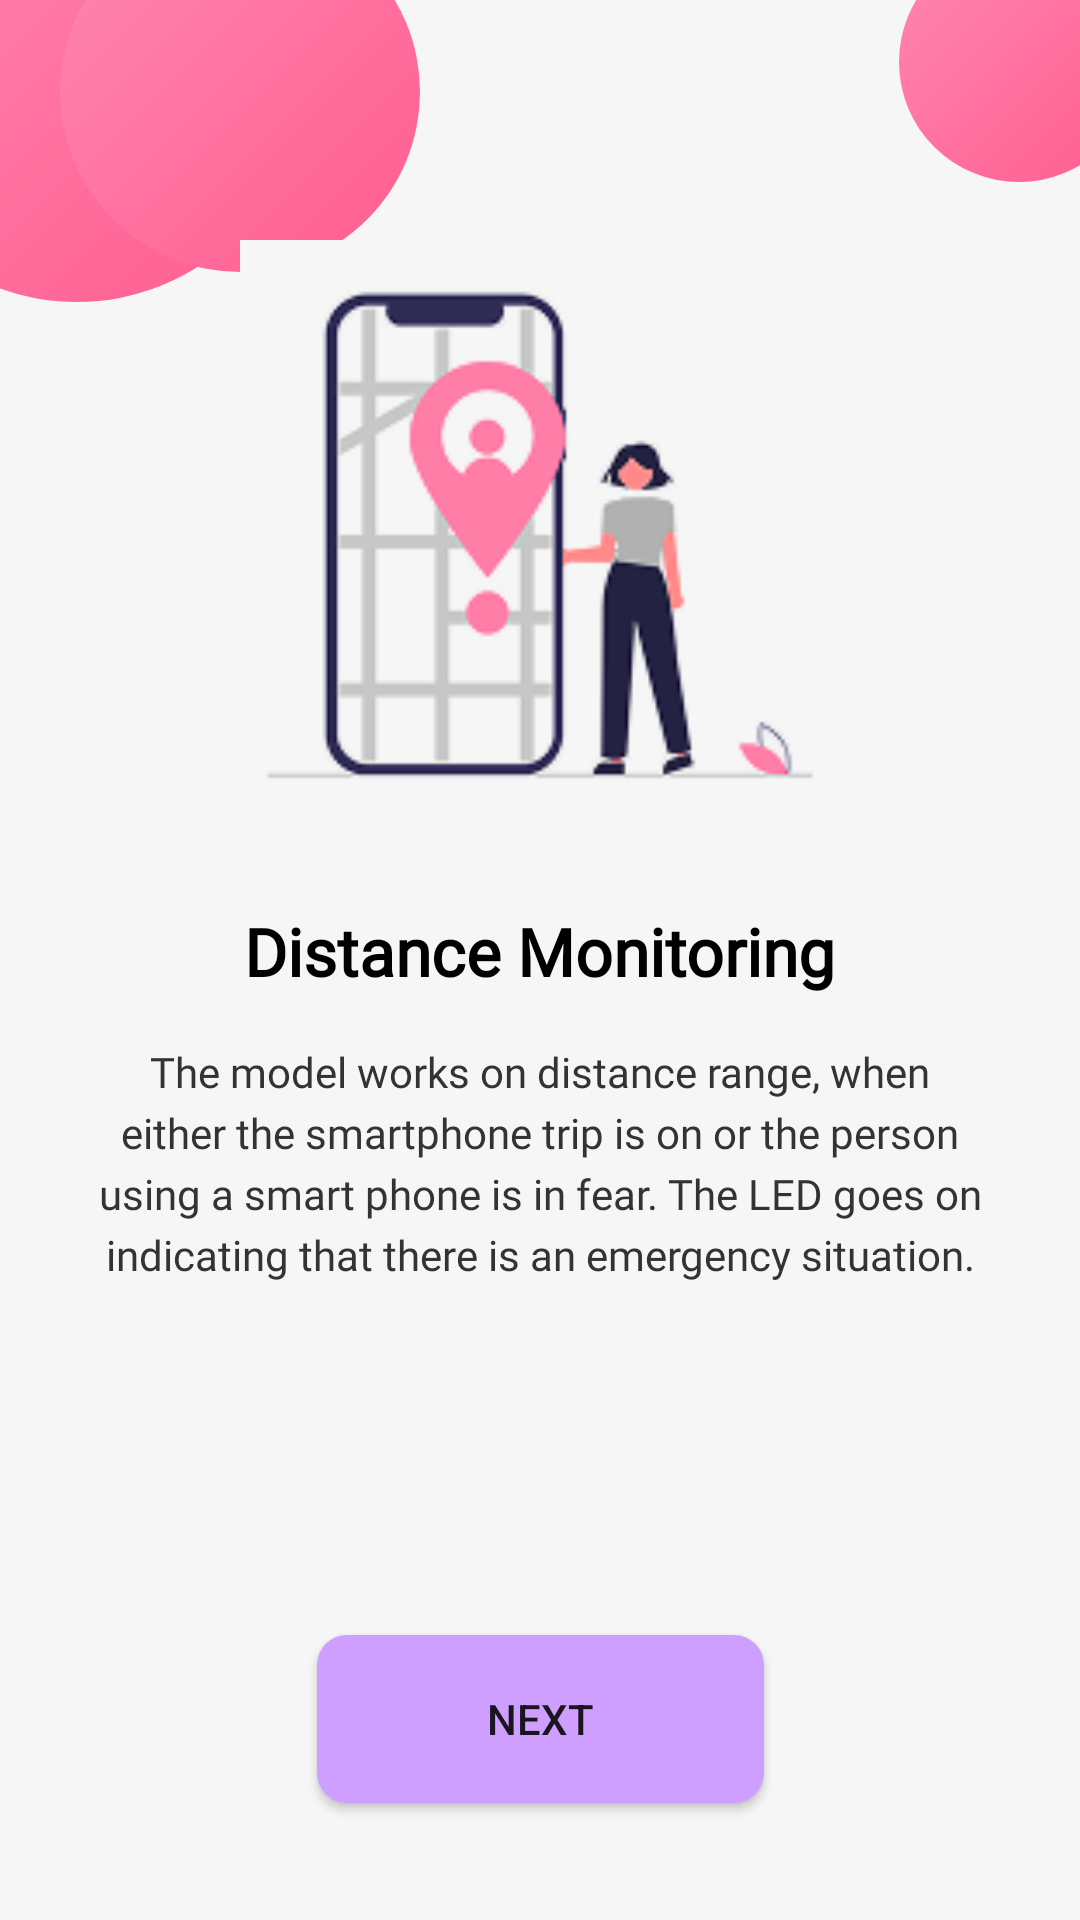

Layout XML and referenced resources for this Android screen:
<!-- AndroidManifest.xml: application theme Theme.Arista1 -->
<!-- res/layout/splash_2.xml -->
<?xml version="1.0" encoding="utf-8"?>
<androidx.constraintlayout.widget.ConstraintLayout xmlns:android="http://schemas.android.com/apk/res/android"
    xmlns:app="http://schemas.android.com/apk/res-auto"
    xmlns:tools="http://schemas.android.com/tools"
    android:layout_width="match_parent"
    android:layout_height="match_parent"
    android:background="@color/white">

    
    <TextView
        android:id="@+id/tvTime"
        android:layout_width="wrap_content"
        android:layout_height="wrap_content"
        android:layout_marginStart="@dimen/margin_medium"
        android:layout_marginTop="@dimen/margin_small"
        android:text="9:41"
        android:textColor="@color/black"
        android:textSize="@dimen/text_small"
        android:textStyle="bold"
        app:layout_constraintStart_toStartOf="parent"
        app:layout_constraintTop_toTopOf="parent" />

    <TextView
        android:id="@+id/tvBattery"
        android:layout_width="wrap_content"
        android:layout_height="wrap_content"
        android:layout_marginTop="@dimen/margin_small"
        android:layout_marginEnd="@dimen/margin_medium"
        android:text="100%"
        android:textColor="@color/black"
        android:textSize="@dimen/text_small"
        app:layout_constraintEnd_toEndOf="parent"
        app:layout_constraintTop_toTopOf="parent" />

    
    <View
        android:id="@+id/pinkCircle1"
        android:layout_width="150dp"
        android:layout_height="150dp"
        android:layout_marginStart="-50dp"
        android:layout_marginTop="-50dp"
        android:background="@drawable/pink_circle_background"
        app:layout_constraintStart_toStartOf="parent"
        app:layout_constraintTop_toTopOf="parent" />

    <View
        android:id="@+id/pinkCircle2"
        android:layout_width="120dp"
        android:layout_height="120dp"
        android:layout_marginStart="20dp"
        android:layout_marginTop="-30dp"
        android:background="@drawable/pink_circle_background"
        app:layout_constraintStart_toStartOf="parent"
        app:layout_constraintTop_toTopOf="parent" />

    <View
        android:id="@+id/pinkCircle3"
        android:layout_width="80dp"
        android:layout_height="80dp"
        android:layout_marginTop="-20dp"
        android:layout_marginEnd="-20dp"
        android:background="@drawable/pink_circle_background"
        app:layout_constraintEnd_toEndOf="parent"
        app:layout_constraintTop_toTopOf="parent" />

    
    <ImageView
        android:id="@+id/ivSplashImage"
        android:layout_width="200dp"
        android:layout_height="200dp"
        android:contentDescription="Person with smartphone showing distance monitoring"
        android:src="@drawable/landpage"
        app:layout_constraintBottom_toTopOf="@+id/tvTitle"
        app:layout_constraintEnd_toEndOf="parent"
        app:layout_constraintStart_toStartOf="parent"
        app:layout_constraintTop_toTopOf="parent"
        app:layout_constraintVertical_bias="0.4"
        app:layout_constraintVertical_chainStyle="packed" />

    <TextView
        android:id="@+id/tvTitle"
        style="@style/TextTitle"
        android:layout_width="wrap_content"
        android:layout_height="wrap_content"
        android:layout_marginTop="@dimen/margin_large"
        android:text="@string/splash2_title"
        app:layout_constraintBottom_toTopOf="@+id/tvDescription"
        app:layout_constraintEnd_toEndOf="parent"
        app:layout_constraintStart_toStartOf="parent"
        app:layout_constraintTop_toBottomOf="@+id/ivSplashImage" />

    <TextView
        android:id="@+id/tvDescription"
        style="@style/TextDescription"
        android:layout_width="0dp"
        android:layout_height="wrap_content"
        android:layout_marginStart="@dimen/margin_xlarge"
        android:layout_marginTop="@dimen/margin_medium"
        android:layout_marginEnd="@dimen/margin_xlarge"
        android:text="@string/splash2_description"
        app:layout_constraintBottom_toTopOf="@+id/btnNext2"
        app:layout_constraintEnd_toEndOf="parent"
        app:layout_constraintStart_toStartOf="parent"
        app:layout_constraintTop_toBottomOf="@+id/tvTitle"
        app:layout_constraintVertical_bias="0.0" />

    
    <Button
        android:id="@+id/btnNext2"
        android:layout_width="149dp"
        android:layout_height="56dp"
        android:layout_marginBottom="8dp"
        android:background="@drawable/button_bg"
        android:text="@string/next"
        app:layout_constraintBottom_toBottomOf="parent"
        app:layout_constraintEnd_toEndOf="parent"
        app:layout_constraintStart_toStartOf="parent"
        app:layout_constraintTop_toTopOf="parent"
        app:layout_constraintVertical_bias="0.946" />

</androidx.constraintlayout.widget.ConstraintLayout>
<!-- resources referenced by this layout -->
<resources>
  <color name="black">#FF000000</color>
  <color name="white">#F6F6F6</color>
  <dimen name="margin_large">24dp</dimen>
  <dimen name="margin_medium">16dp</dimen>
  <dimen name="margin_small">8dp</dimen>
  <dimen name="margin_xlarge">32dp</dimen>
  <dimen name="text_small">14sp</dimen>
  <!-- drawable button_bg (drawable) -->
  <shape xmlns:android="http://schemas.android.com/apk/res/android"
      android:shape="rectangle">
  
      <corners android:radius="10dp" />  
      <solid android:color="@color/purple" />
  
  
  </shape>
  <!-- drawable landpage: png bitmap (drawable, 11172 bytes) -->
  <!-- drawable pink_circle_background (drawable) -->
  <?xml version="1.0" encoding="utf-8"?>
  <shape xmlns:android="http://schemas.android.com/apk/res/android"
      android:shape="oval">
      <solid android:color="@color/pink_primary" />
      <size
          android:width="120dp"
          android:height="120dp" />
      <gradient
          android:startColor="#FF5D8F"
          android:endColor="#FF87B2"
          android:angle="135" />
      <alpha android:alpha="0.7" />
  </shape>
  <string name="next">Next</string>
  <string name="splash2_description">The model works on distance range, when either the smartphone trip is on or the person using a smart phone is in fear. The LED goes on indicating that there is an emergency situation.</string>
  <string name="splash2_title">Distance Monitoring</string>
  <style name="TextDescription">
          <item name="android:textSize">@dimen/text_small</item>
          <item name="android:textColor">@color/dark_gray</item>
          <item name="android:lineSpacingExtra">4dp</item>
          <item name="android:gravity">center</item>
          <item name="android:fontFamily">@font/poppins_regular</item>
      </style>
  <style name="TextTitle">
          <item name="android:textSize">@dimen/text_xlarge</item>
          <item name="android:textColor">@color/black</item>
          <item name="android:textStyle">bold</item>
          <item name="android:fontFamily">@font/poppins_bold</item>
      </style>
  <style name="Theme.Arista1" parent="Base.Theme.Arista1" />
  <color name="purple">#CF9FFF</color>
  <color name="pink_primary">#FF5D8F</color>
  <color name="dark_gray">#333333</color>
  <dimen name="text_xlarge">22sp</dimen>
  <style name="Base.Theme.Arista1" parent="Theme.AppCompat.DayNight.NoActionBar">
          
          
      </style>
</resources>
